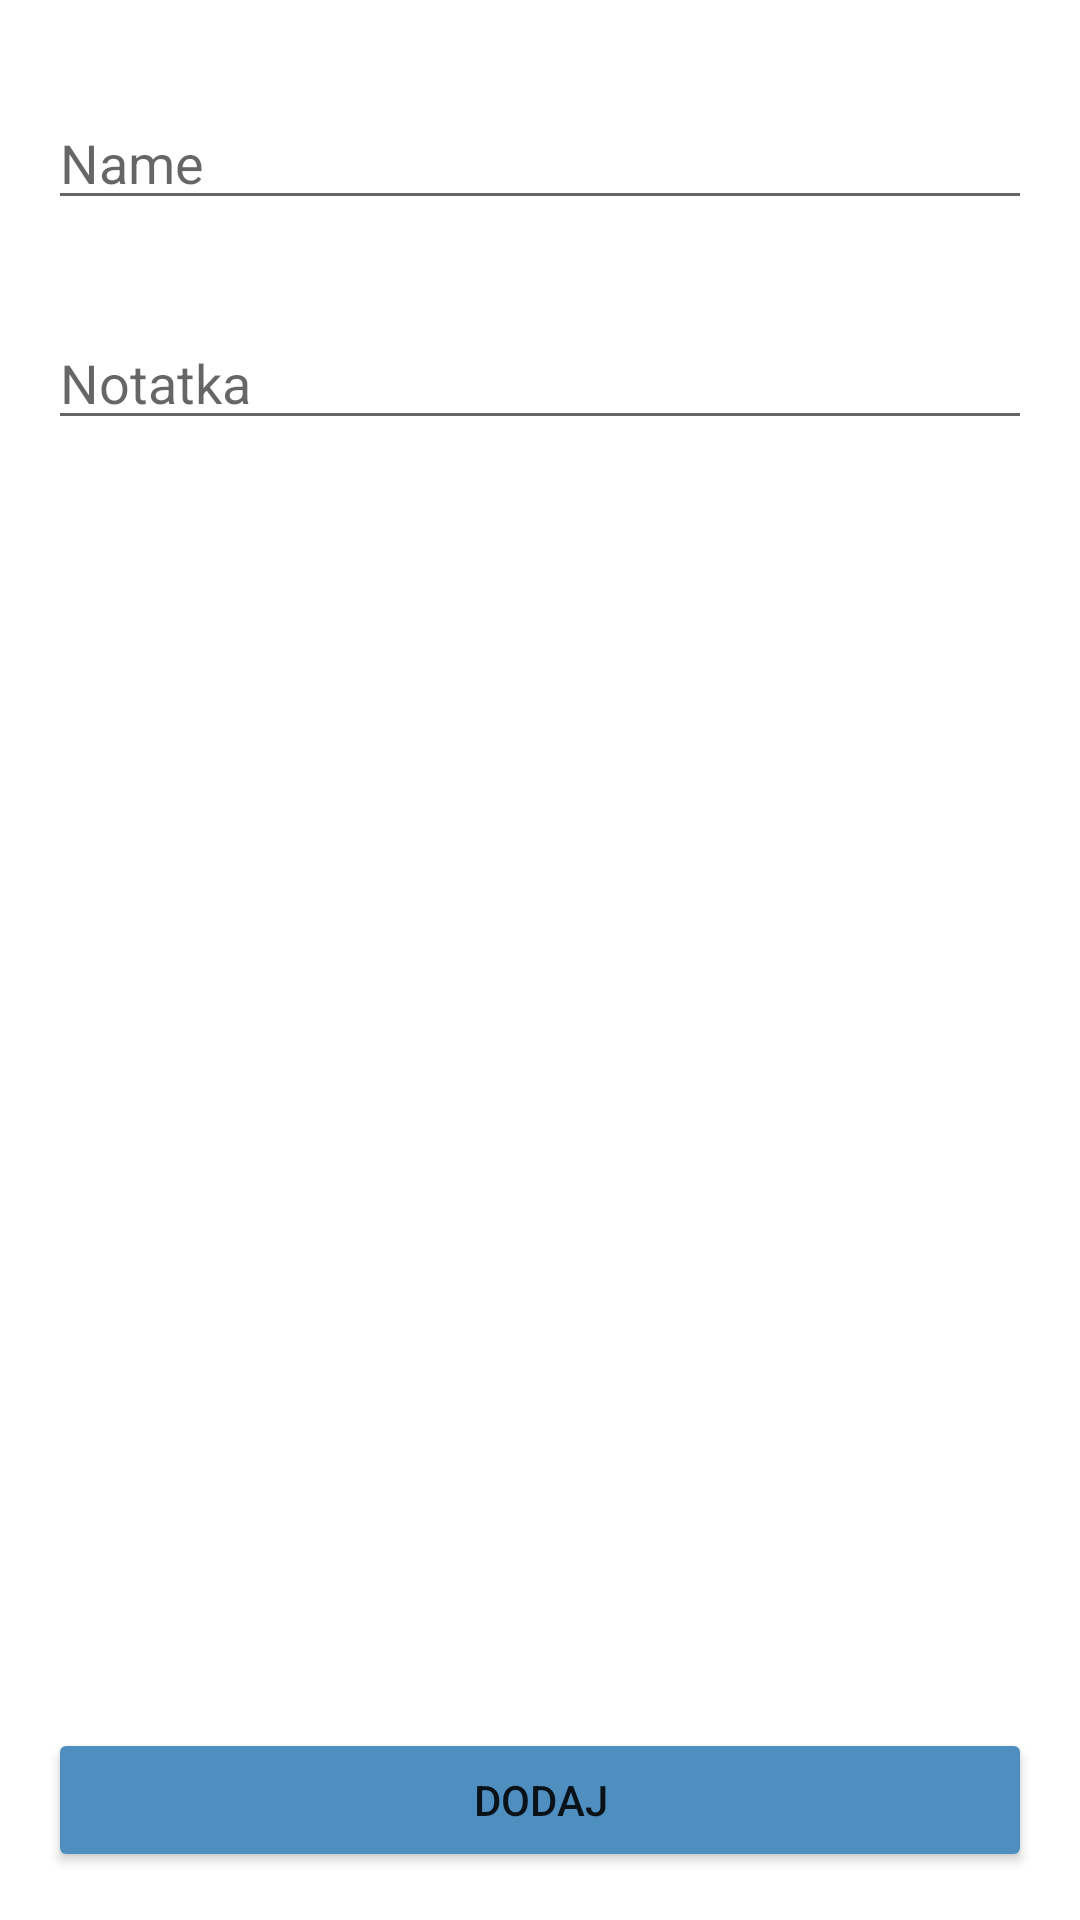

Write the Android layout XML for this screen, with the resource values it uses.
<!-- AndroidManifest.xml: application theme Theme.StudentManager -->
<!-- res/layout/fragment_add_course.xml -->
<?xml version="1.0" encoding="utf-8"?>
<androidx.constraintlayout.widget.ConstraintLayout xmlns:android="http://schemas.android.com/apk/res/android"
    xmlns:tools="http://schemas.android.com/tools"
    android:layout_width="match_parent"
    android:layout_height="match_parent"
    xmlns:app="http://schemas.android.com/apk/res-auto"
    tools:context=".view.AddCourseFragment">

    <EditText
        android:id="@+id/editTextCourseName"
        android:layout_width="0dp"
        android:layout_height="wrap_content"
        android:layout_marginStart="16dp"
        android:layout_marginTop="32dp"
        android:layout_marginEnd="16dp"
        android:ems="10"
        android:hint="@string/name"
        android:inputType="textPersonName"
        app:layout_constraintEnd_toEndOf="parent"
        app:layout_constraintStart_toStartOf="parent"
        app:layout_constraintTop_toTopOf="parent" />

    <EditText
        android:id="@+id/editTextCourseNote"
        android:layout_width="0dp"
        android:layout_height="wrap_content"
        android:layout_marginStart="16dp"
        android:layout_marginTop="32dp"
        android:layout_marginEnd="16dp"
        android:ems="10"
        android:hint="@string/note"
        android:inputType="textPersonName"
        app:layout_constraintEnd_toEndOf="parent"
        app:layout_constraintStart_toStartOf="parent"
        app:layout_constraintTop_toBottomOf="@id/editTextCourseName" />

    <Button
        android:id="@+id/addButton"
        android:layout_width="0dp"
        android:layout_height="wrap_content"
        android:layout_marginStart="16dp"
        android:layout_marginEnd="16dp"
        android:layout_marginBottom="16dp"
        android:text="@string/add"
        android:backgroundTint="@color/green_light"
        app:layout_constraintBottom_toBottomOf="parent"
        app:layout_constraintEnd_toEndOf="parent"
        app:layout_constraintStart_toStartOf="parent" />

</androidx.constraintlayout.widget.ConstraintLayout>
<!-- resources referenced by this layout -->
<resources>
  <color name="green_light">#4f8fc0</color>
  <string name="add">Dodaj</string>
  <string name="name">Name</string>
  <string name="note">Notatka</string>
  <style name="Theme.StudentManager" parent="Theme.MaterialComponents.DayNight.DarkActionBar">
          
          <item name="colorPrimary">@color/green_dark</item>
          <item name="colorPrimaryVariant">@color/green_darker</item>
          <item name="colorOnPrimary">@color/white</item>
          
          <item name="colorSecondary">@color/green_light</item>
          <item name="colorSecondaryVariant">@color/green_dark</item>
          <item name="colorOnSecondary">@color/black</item>
          
          <item name="android:statusBarColor" tools:targetApi="l">?attr/colorPrimaryVariant</item>
          
      </style>
  <color name="green_dark">#26638e</color>
  <color name="green_darker">#1B4563</color>
  <color name="white">#FFFFFFFF</color>
  <color name="black">#FF000000</color>
</resources>
